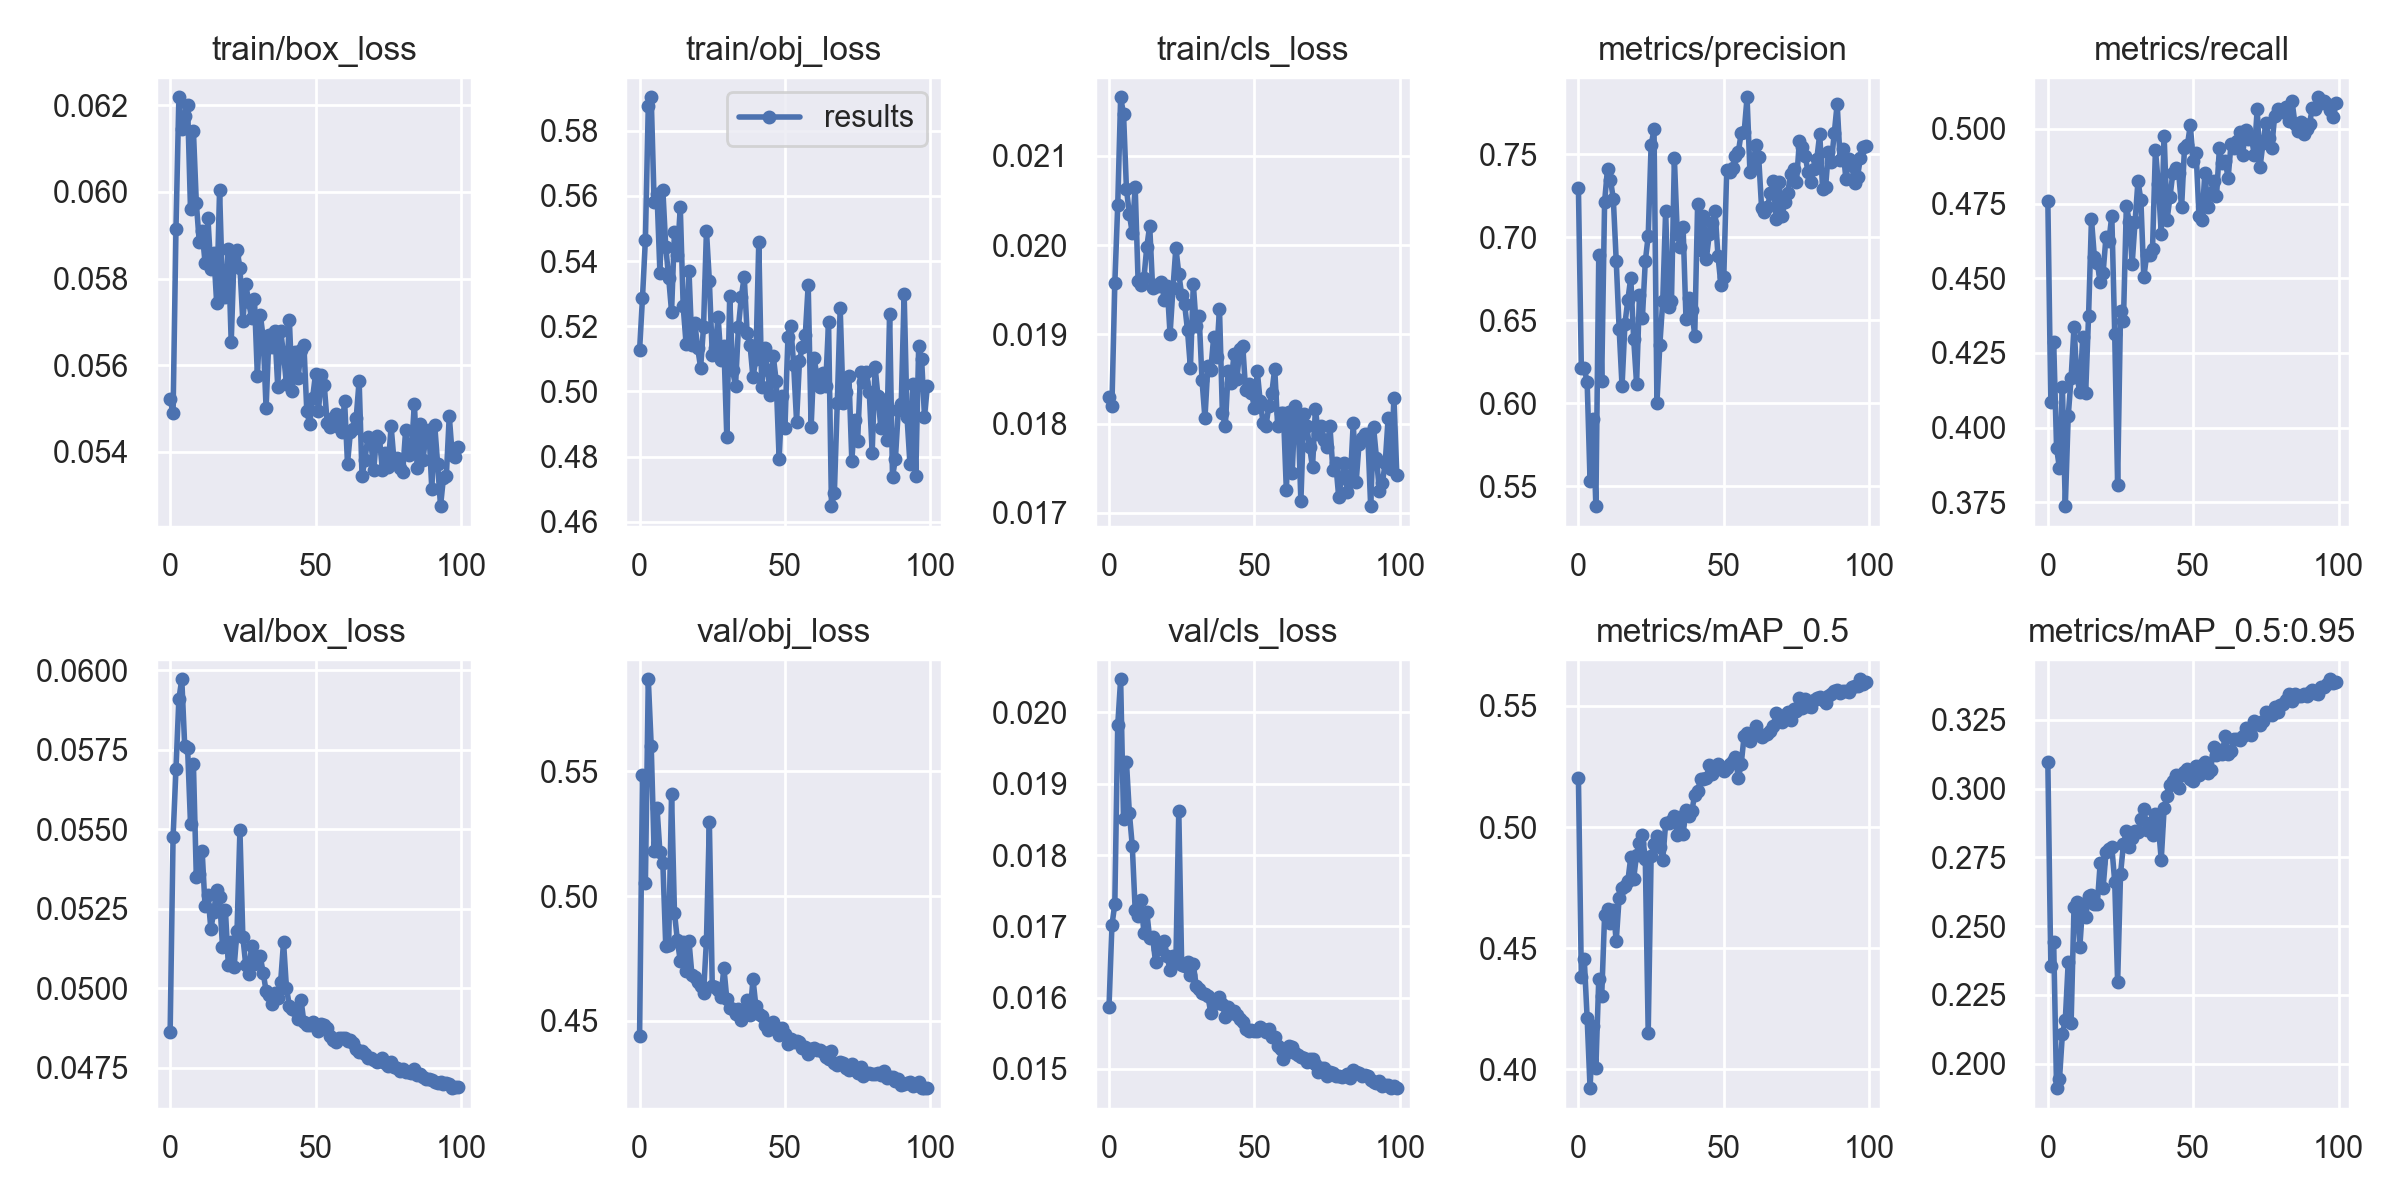

The table this chart was drawn from, first rows:
epoch, train/box_loss, train/obj_loss, train/cls_loss, metrics/precision, metrics/recall, metrics/mAP_0.5, metrics/mAP_0.5:0.95, val/box_loss, val/obj_loss, val/cls_loss, x/lr0, x/lr1, x/lr2
0, 0.05522, 0.5126, 0.0183, 0.7296, 0.4758, 0.52, 0.3095, 0.04864, 0.4439, 0.01587, 0.003304, 0.003304, 0.07026
1, 0.05489, 0.5288, 0.0182, 0.621, 0.4086, 0.4383, 0.2356, 0.05475, 0.5485, 0.01701, 0.006572, 0.006572, 0.0402
2, 0.05915, 0.5466, 0.01957, 0.6211, 0.4288, 0.4457, 0.2442, 0.05689, 0.5054, 0.01732, 0.009773, 0.009773, 0.01007
3, 0.06218, 0.5877, 0.02045, 0.6128, 0.3932, 0.4212, 0.1911, 0.05909, 0.5868, 0.01982, 0.009703, 0.009703, 0.009703
4, 0.06144, 0.5903, 0.02165, 0.5532, 0.3864, 0.3923, 0.1944, 0.05971, 0.5602, 0.02046, 0.009703, 0.009703, 0.009703
5, 0.06175, 0.5582, 0.02147, 0.5905, 0.4136, 0.4181, 0.2108, 0.05763, 0.5181, 0.0185, 0.009604, 0.009604, 0.009604
6, 0.062, 0.5606, 0.02063, 0.5381, 0.3737, 0.4008, 0.2159, 0.05755, 0.5353, 0.0193, 0.009505, 0.009505, 0.009505
7, 0.05959, 0.5364, 0.02035, 0.6895, 0.4038, 0.4375, 0.2369, 0.05516, 0.5175, 0.01859, 0.009406, 0.009406, 0.009406
8, 0.06141, 0.5619, 0.02013, 0.6132, 0.4167, 0.4301, 0.2148, 0.05704, 0.5134, 0.01813, 0.009307, 0.009307, 0.009307
9, 0.05975, 0.5444, 0.02065, 0.7213, 0.4337, 0.4636, 0.257, 0.05349, 0.4801, 0.01723, 0.009208, 0.009208, 0.009208
10, 0.05885, 0.5349, 0.0196, 0.7413, 0.4169, 0.4662, 0.2587, 0.05359, 0.4803, 0.01714, 0.009109, 0.009109, 0.009109
11, 0.05909, 0.5245, 0.01955, 0.7347, 0.412, 0.4604, 0.2425, 0.05432, 0.5409, 0.01737, 0.00901, 0.00901, 0.00901
12, 0.05837, 0.549, 0.01963, 0.7231, 0.4304, 0.4659, 0.258, 0.05257, 0.4933, 0.01691, 0.008911, 0.008911, 0.008911
13, 0.05939, 0.5418, 0.01998, 0.6857, 0.4114, 0.453, 0.2533, 0.05294, 0.4823, 0.0172, 0.008812, 0.008812, 0.008812
14, 0.05822, 0.5565, 0.02022, 0.645, 0.4373, 0.4709, 0.2608, 0.05186, 0.474, 0.01683, 0.008713, 0.008713, 0.008713
15, 0.05859, 0.5261, 0.01952, 0.6103, 0.4698, 0.4747, 0.2614, 0.0524, 0.4818, 0.01685, 0.008614, 0.008614, 0.008614
16, 0.05743, 0.5145, 0.01955, 0.648, 0.4571, 0.4757, 0.2581, 0.05307, 0.47, 0.0165, 0.008515, 0.008515, 0.008515
17, 0.06004, 0.5368, 0.01954, 0.6623, 0.4552, 0.4777, 0.2579, 0.05286, 0.4818, 0.01669, 0.008416, 0.008416, 0.008416
18, 0.05777, 0.5142, 0.01959, 0.6756, 0.4487, 0.4875, 0.2729, 0.05131, 0.4685, 0.01675, 0.008317, 0.008317, 0.008317
19, 0.05758, 0.521, 0.01939, 0.6389, 0.4518, 0.4786, 0.2639, 0.05247, 0.4677, 0.0168, 0.008218, 0.008218, 0.008218
20, 0.05869, 0.5132, 0.01954, 0.6119, 0.4639, 0.4887, 0.2769, 0.05073, 0.4656, 0.01658, 0.008119, 0.008119, 0.008119
21, 0.05653, 0.5073, 0.019, 0.6653, 0.4625, 0.4936, 0.2781, 0.05146, 0.4638, 0.01638, 0.00802, 0.00802, 0.00802
22, 0.05855, 0.5199, 0.01951, 0.6513, 0.471, 0.4967, 0.2789, 0.05066, 0.4611, 0.01659, 0.007921, 0.007921, 0.007921
23, 0.05866, 0.5493, 0.01997, 0.6855, 0.4313, 0.487, 0.2661, 0.0518, 0.4821, 0.01649, 0.007822, 0.007822, 0.007822
24, 0.05825, 0.534, 0.01968, 0.7008, 0.3808, 0.4151, 0.2296, 0.05497, 0.5297, 0.01861, 0.007723, 0.007723, 0.007723
25, 0.05701, 0.5113, 0.01944, 0.7554, 0.4392, 0.4879, 0.269, 0.05161, 0.4638, 0.01645, 0.007624, 0.007624, 0.007624
26, 0.05787, 0.5134, 0.01934, 0.7649, 0.4357, 0.493, 0.2798, 0.05073, 0.4635, 0.01644, 0.007525, 0.007525, 0.007525
27, 0.05746, 0.523, 0.01904, 0.6003, 0.4743, 0.4964, 0.2844, 0.05044, 0.4623, 0.0165, 0.007426, 0.007426, 0.007426
28, 0.05709, 0.5097, 0.01862, 0.6353, 0.4689, 0.4919, 0.2787, 0.05131, 0.4595, 0.01632, 0.007327, 0.007327, 0.007327
29, 0.05752, 0.5141, 0.01956, 0.6615, 0.4548, 0.4864, 0.2822, 0.05075, 0.4713, 0.01647, 0.007228, 0.007228, 0.007228
30, 0.05575, 0.4859, 0.01909, 0.716, 0.469, 0.5015, 0.2846, 0.05095, 0.4588, 0.01617, 0.007129, 0.007129, 0.007129
31, 0.05717, 0.5294, 0.0192, 0.658, 0.4826, 0.5016, 0.2844, 0.051, 0.455, 0.01612, 0.00703, 0.00703, 0.00703
32, 0.05663, 0.5064, 0.01848, 0.6615, 0.4762, 0.5026, 0.2889, 0.05048, 0.4548, 0.01607, 0.006931, 0.006931, 0.006931
33, 0.05501, 0.5017, 0.01806, 0.7475, 0.4503, 0.5047, 0.2924, 0.04992, 0.4526, 0.01606, 0.006832, 0.006832, 0.006832
34, 0.05671, 0.5198, 0.01865, 0.7022, 0.4578, 0.4969, 0.2849, 0.04978, 0.4546, 0.01602, 0.006733, 0.006733, 0.006733
35, 0.05643, 0.5291, 0.0186, 0.6944, 0.4578, 0.5042, 0.2873, 0.04951, 0.4503, 0.01579, 0.006634, 0.006634, 0.006634
36, 0.0568, 0.5352, 0.01897, 0.706, 0.4598, 0.4972, 0.2833, 0.04986, 0.4532, 0.01592, 0.006535, 0.006535, 0.006535
37, 0.05551, 0.5178, 0.01875, 0.6506, 0.4931, 0.5068, 0.2906, 0.04968, 0.4584, 0.01592, 0.006436, 0.006436, 0.006436
38, 0.05679, 0.5142, 0.01928, 0.6635, 0.4814, 0.5045, 0.2867, 0.05019, 0.4522, 0.01602, 0.006337, 0.006337, 0.006337
39, 0.05625, 0.5043, 0.01812, 0.6563, 0.4649, 0.5065, 0.2741, 0.05146, 0.4668, 0.01591, 0.006238, 0.006238, 0.006238
40, 0.05557, 0.5099, 0.01797, 0.6408, 0.4978, 0.5134, 0.2929, 0.05, 0.456, 0.01573, 0.006139, 0.006139, 0.006139
41, 0.05705, 0.5457, 0.01859, 0.7201, 0.4696, 0.5147, 0.2974, 0.04945, 0.4528, 0.01587, 0.00604, 0.00604, 0.00604
42, 0.05541, 0.5013, 0.01846, 0.6921, 0.4771, 0.5197, 0.3013, 0.04936, 0.4521, 0.01578, 0.005941, 0.005941, 0.005941
43, 0.05631, 0.5132, 0.01878, 0.7129, 0.4854, 0.5199, 0.3027, 0.04931, 0.4483, 0.01581, 0.005842, 0.005842, 0.005842
44, 0.0557, 0.5065, 0.01851, 0.687, 0.4869, 0.5203, 0.3049, 0.04904, 0.4462, 0.01575, 0.005743, 0.005743, 0.005743
45, 0.05635, 0.4989, 0.01884, 0.7017, 0.4852, 0.5255, 0.3002, 0.04964, 0.4485, 0.0157, 0.005644, 0.005644, 0.005644
46, 0.05648, 0.5107, 0.01887, 0.7084, 0.4737, 0.5219, 0.305, 0.04893, 0.4496, 0.01566, 0.005545, 0.005545, 0.005545
47, 0.05495, 0.5031, 0.01837, 0.7155, 0.4936, 0.5235, 0.3059, 0.04886, 0.4469, 0.01557, 0.005446, 0.005446, 0.005446
48, 0.05464, 0.4793, 0.01845, 0.6887, 0.4946, 0.5258, 0.307, 0.04883, 0.4444, 0.01554, 0.005347, 0.005347, 0.005347
49, 0.05525, 0.4985, 0.01835, 0.6715, 0.5012, 0.5249, 0.3036, 0.04895, 0.4473, 0.01555, 0.005248, 0.005248, 0.005248
50, 0.0558, 0.4887, 0.01818, 0.676, 0.4891, 0.5231, 0.3028, 0.04885, 0.4448, 0.01553, 0.005149, 0.005149, 0.005149
51, 0.05494, 0.5167, 0.01859, 0.7407, 0.4919, 0.5243, 0.3082, 0.04865, 0.4408, 0.01553, 0.00505, 0.00505, 0.00505
52, 0.05577, 0.52, 0.01825, 0.7394, 0.4707, 0.5259, 0.305, 0.04887, 0.4426, 0.01559, 0.004951, 0.004951, 0.004951
53, 0.05555, 0.5081, 0.01801, 0.742, 0.4696, 0.5271, 0.3086, 0.04883, 0.4415, 0.01556, 0.004852, 0.004852, 0.004852
54, 0.05468, 0.4908, 0.01798, 0.7487, 0.4853, 0.5287, 0.3096, 0.04874, 0.4418, 0.01552, 0.004753, 0.004753, 0.004753
55, 0.05457, 0.5094, 0.0182, 0.7513, 0.4739, 0.5203, 0.3056, 0.04851, 0.4416, 0.01555, 0.004654, 0.004654, 0.004654
56, 0.05479, 0.5138, 0.01834, 0.7628, 0.4784, 0.5261, 0.3066, 0.04838, 0.4391, 0.01545, 0.004555, 0.004555, 0.004555
57, 0.05487, 0.5174, 0.01862, 0.7632, 0.4826, 0.5377, 0.3151, 0.04832, 0.4396, 0.01545, 0.004456, 0.004456, 0.004456
58, 0.05457, 0.5327, 0.01798, 0.7843, 0.4774, 0.539, 0.3122, 0.04845, 0.4368, 0.01532, 0.004357, 0.004357, 0.004357
59, 0.05446, 0.4889, 0.01811, 0.7391, 0.4934, 0.5355, 0.3141, 0.04844, 0.4388, 0.01528, 0.004258, 0.004258, 0.004258
... 40 more rows
